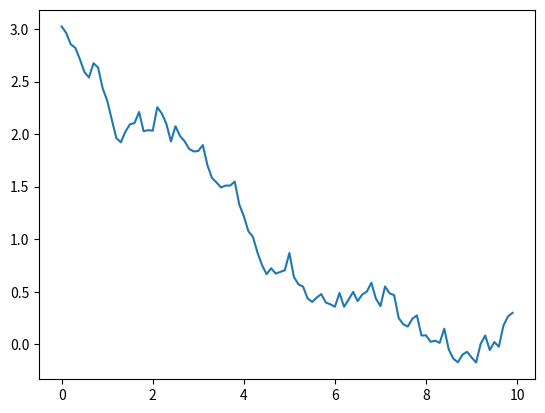

Write Python code to recreate this figure.
from numpy.random import normal

class OUNoise:
    """
    OUNoise(dt, theta, sigma)
    Discrete-time implementation of the Ornstein-Uhlenbeck process, which adds
    time-correlated noise to the actions taken by the deterministic policy.
    The OU process satisfies the following stochastic differential equation:
    dxt = theta*(mu - xt)*dt + sigma*dWt
    where Wt denotes the Wiener process
    Parameters
    ----------
    dt : float
        Step time duration for discrete-time OU process.
    mu : float
        Mean value of OU process.
    theta : float
        Parameter for OU process.
    sigma : float
        Parameter for OU process.
    x_init : float
        Initial state of OU process.
    """

    def __init__(self, dt, theta, sigma, mu=0, x_init=0):
        
        self.reset(x_init=x_init)
        self._dt    = dt
        self._mu    = mu
        self._theta = theta
        self._sigma = sigma


    def reset(self, x_init=0):

        self._x_init = x_init
        self._x = self._x_init


    def evolve(self):

        x = self._x
        dx = self._theta * (self._mu - x) * self._dt + self._sigma * normal()
        self._x = x + dx

        return self._x

if __name__=="__main__":

    import matplotlib.pyplot as plt
    from numpy import arange
    dt = 0.1
    ou = OUNoise(dt, 0.1, 0.1, x_init=3)

    t_hist = list()
    x_hist = list()
    for t in arange(0, 10, dt):
        x = ou.evolve()
        x_hist.append(x)
        t_hist.append(t)

    plt.plot(t_hist, x_hist)
    plt.show()